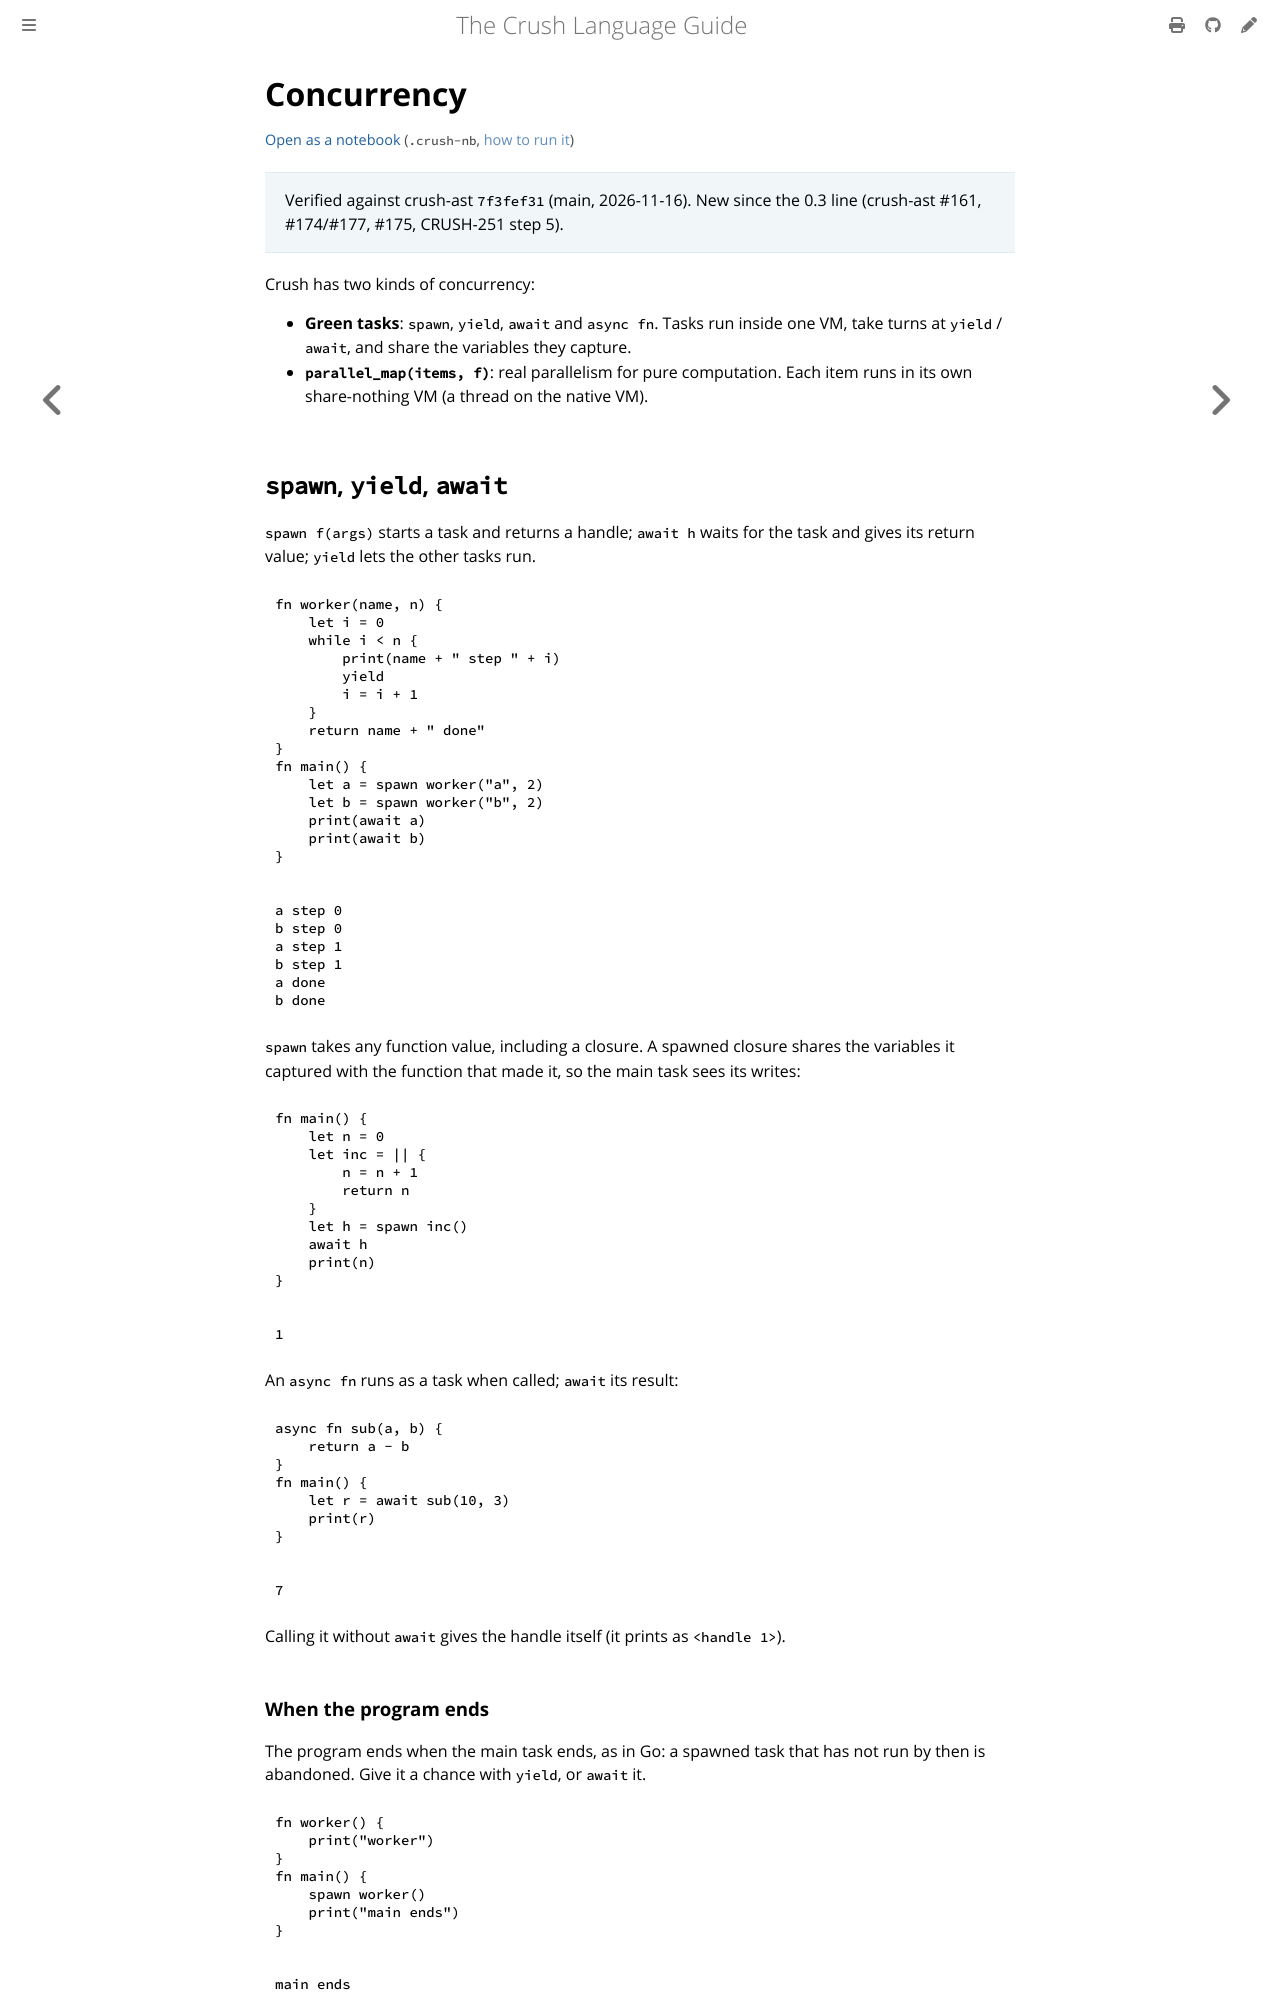

repository: nixpt/crush-language-guide · page: crush/concurrency.html · generator: mdbook

# Concurrency

> Verified against crush-ast `7f3fef31` (main, 2026-11-16). New since the 0.3 line
> (crush-ast #161, #174/#177, #175, CRUSH-251 step 5).

Crush has two kinds of concurrency:

- **Green tasks**: `spawn`, `yield`, `await` and `async fn`. Tasks run inside one
  VM, take turns at `yield` / `await`, and share the variables they capture.
- **`parallel_map(items, f)`**: real parallelism for pure computation. Each item
  runs in its own share-nothing VM (a thread on the native VM).

## `spawn`, `yield`, `await`

`spawn f(args)` starts a task and returns a handle; `await h` waits for the task
and gives its return value; `yield` lets the other tasks run.

```crush
fn worker(name, n) {
    let i = 0
    while i < n {
        print(name + " step " + i)
        yield
        i = i + 1
    }
    return name + " done"
}
fn main() {
    let a = spawn worker("a", 2)
    let b = spawn worker("b", 2)
    print(await a)
    print(await b)
}
```

<!-- check: output -->
```text
a step 0
b step 0
a step 1
b step 1
a done
b done
```

`spawn` takes any function value, including a closure. A spawned closure shares
the variables it captured with the function that made it, so the main task sees
its writes:

```crush
fn main() {
    let n = 0
    let inc = || {
        n = n + 1
        return n
    }
    let h = spawn inc()
    await h
    print(n)
}
```

<!-- check: output -->
```text
1
```

An `async fn` runs as a task when called; `await` its result:

```crush
async fn sub(a, b) {
    return a - b
}
fn main() {
    let r = await sub(10, 3)
    print(r)
}
```

<!-- check: output -->
```text
7
```

Calling it without `await` gives the handle itself (it prints as `<handle 1>`).

### When the program ends

The program ends when the main task ends, as in Go: a spawned task that has not
run by then is abandoned. Give it a chance with `yield`, or `await` it.

```crush
fn worker() {
    print("worker")
}
fn main() {
    spawn worker()
    print("main ends")
}
```

<!-- check: output -->
```text
main ends
```

`await` on a value that is not a task handle gives the value back, as in JavaScript:
`let v = await 5` sets `v` to `5`. (crush-ast builds before
[#265](https://github.com/nixpt/crush-ast/pull/265) gave `null`; see
[#251](https://github.com/nixpt/crush-ast/issues/251).)
